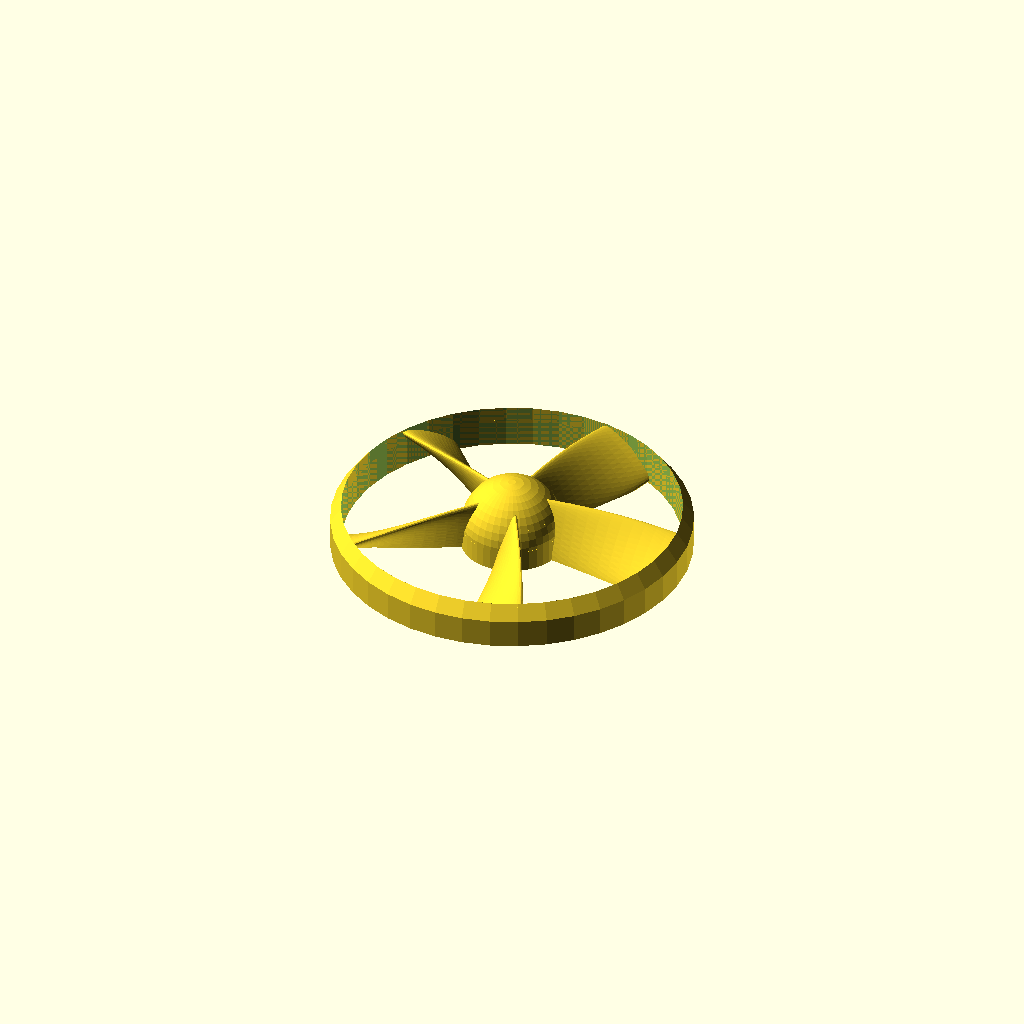
Cell 1: rendered with the file's own defaults.
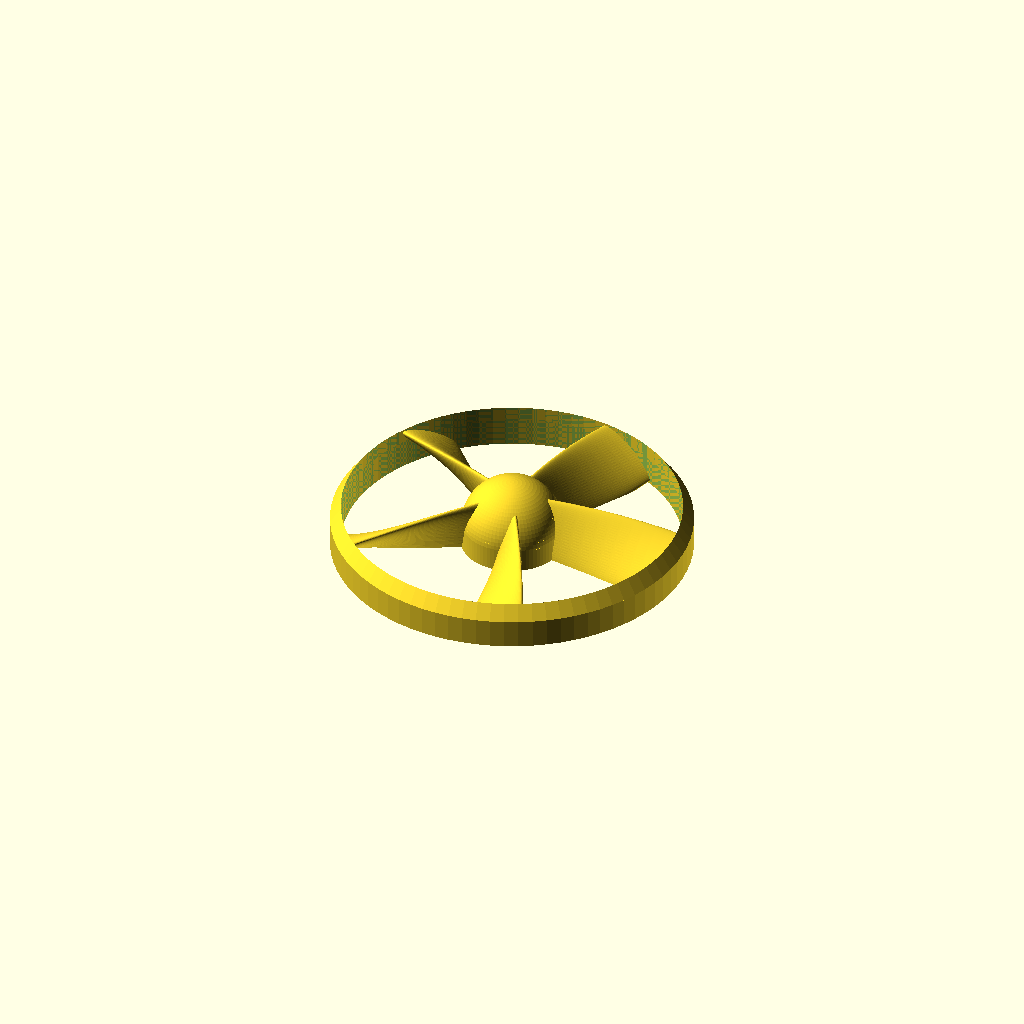
Cell 2 — fn set to 80, the other parameters unchanged.
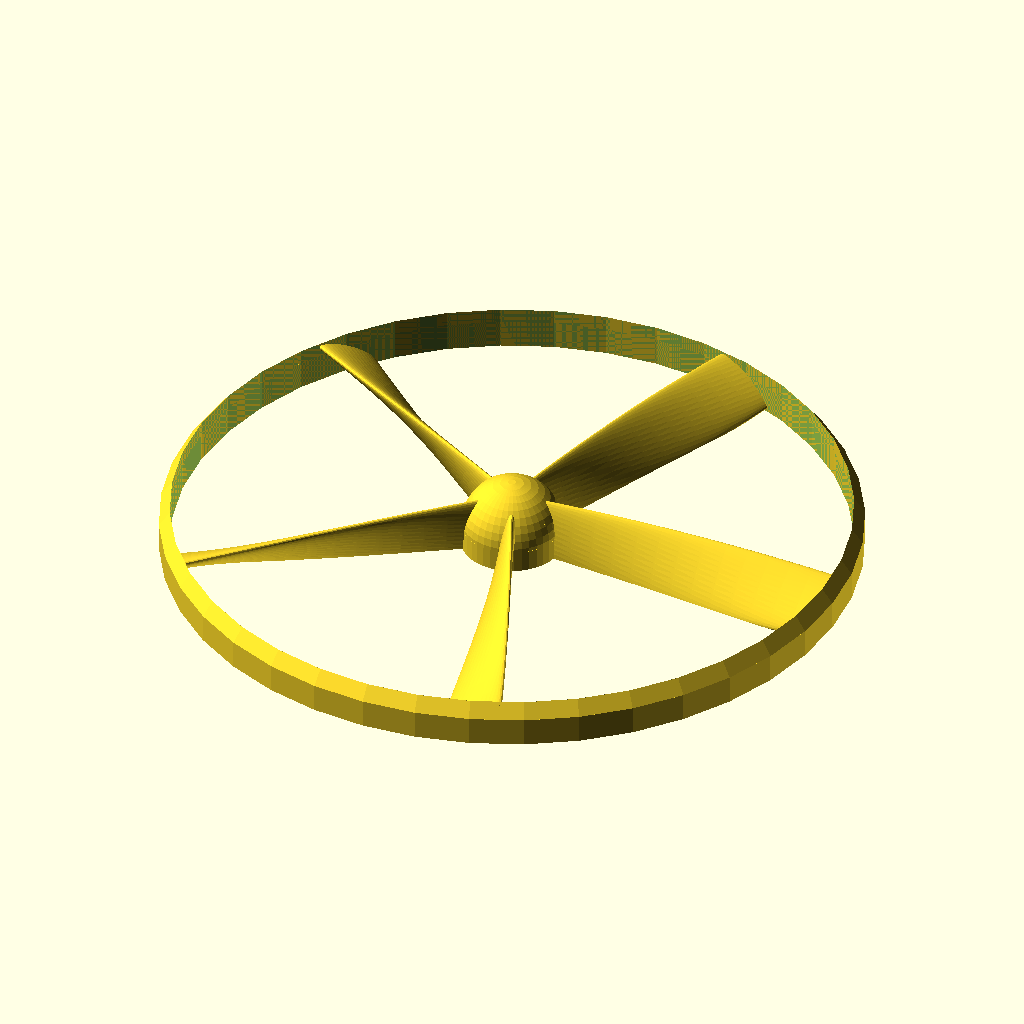
Cell 3: the same model with trad = 47.
All cells are drawn from one camera (rotation 55°, 0°, 25°, orthographic, colour scheme Cornfield), so only the parameter changes between them.
OpenSCAD source file scadFiles/116974/243248.scad:
//Parametric propeller using an ellipse for the fin shape, twisted by an angle.

//There are probably better ways to do this.

//Creative Commons license.



fs=.2;   //.2 is good, 2 is for viewing, facet size

fa=4;	 //4 is decent, 12 is for viewing, deg per facet

fn=40;  //40 is good, 10 is for viewing

nslices=15; //15 is good, 5 is for viewing

trad=23.5; //outerradius not counting outw. 23.5 good

outw=1.5; //outerwidth. 1.5 is good

nfins=5; //number of fins. Min # is 2, but 3 is better

rins= 7; //radius of coupling thing, 5 is good

tdepth = 5; //depth of prop. reduce if nfins is big, 3 good

fangle = 60; //angle of fins, 60 is good for printing?

bevh = 2; // bevel height

tfin = 1; //thickness of fins, 1 is good

chrad = .4; //centering hole radius





module total(fs,fa,fn,nslices,trad,outw,nfins,rins,tdepth,fangle,bevh,tfin)

{  //.5, 4, 40, 12

$fs=fs;$fa=fa;$fn=fn;  //default $fs,$fa,$fn is 2,12,10,min facet size,deg.per facet,etc

module fin()

{union(){rotate([-fangle,0,0]){union() {

			cube([119, 119, tfin]);

				translate( [119,0,.5*tfin]){

rotate([0,-90,0]) cylinder (h=119,r=.5*tfin);}

}}};

}

module betterfin()

{

	rotate([90,0,90]) 

	linear_extrude(height=trad, center=false, convexity=10, twist=fangle, slices=nslices)

	scale([tfin/tdepth,1,1]) circle(r = tdepth);

}



union(){

	difference(){

		union(){

			sphere(r=rins);

			translate([0,0,-119]) cylinder(h=119,r=rins);

			difference(){

				translate([0,0,-14]) cylinder(h=15,r=trad+outw);

				translate([0,0,-15]) cylinder(h=17,r=trad);}

		}

		translate([0,0,-119-tdepth]) cylinder(h=119,r=trad+outw+119);

	}

	translate([0,0,1])

	difference(){

		translate([0,0,0]) cylinder(h=bevh, r1=trad+outw, r2=trad); //bevel

		translate([0,0,-10]) cylinder(h=119, r=trad);}		

	intersection(){

		union(){for (i = [0:(nfins-1)]){rotate([0,0,360*i/nfins]) betterfin();}	}

		translate([0,0,-.5*119]) cylinder(h=119,r=trad);}

}

}



difference(){ //This difference is to add a centering hole

	difference(){total(fs,fa,fn,nslices,trad,outw,nfins,rins,tdepth,fangle,bevh,tfin);

		//Difference so that it will print nice. Otherwise it wouldn't.

		translate([0,0,-119-3]) cylinder(h=119,r=119);} //This is to trim it flat

	translate([0,0,-119]) cylinder(h=119,r=chrad);  //centering hole

}
Customizer parameters (derived from the source; name, type, default, range or options):
fs: number, default 0.2
fa: number, default 4
fn: number, default 40
nslices: number, default 15
trad: number, default 23.5
outw: number, default 1.5
nfins: number, default 5
rins: number, default 7
tdepth: number, default 5
fangle: number, default 60
bevh: number, default 2
tfin: number, default 1
chrad: number, default 0.4
